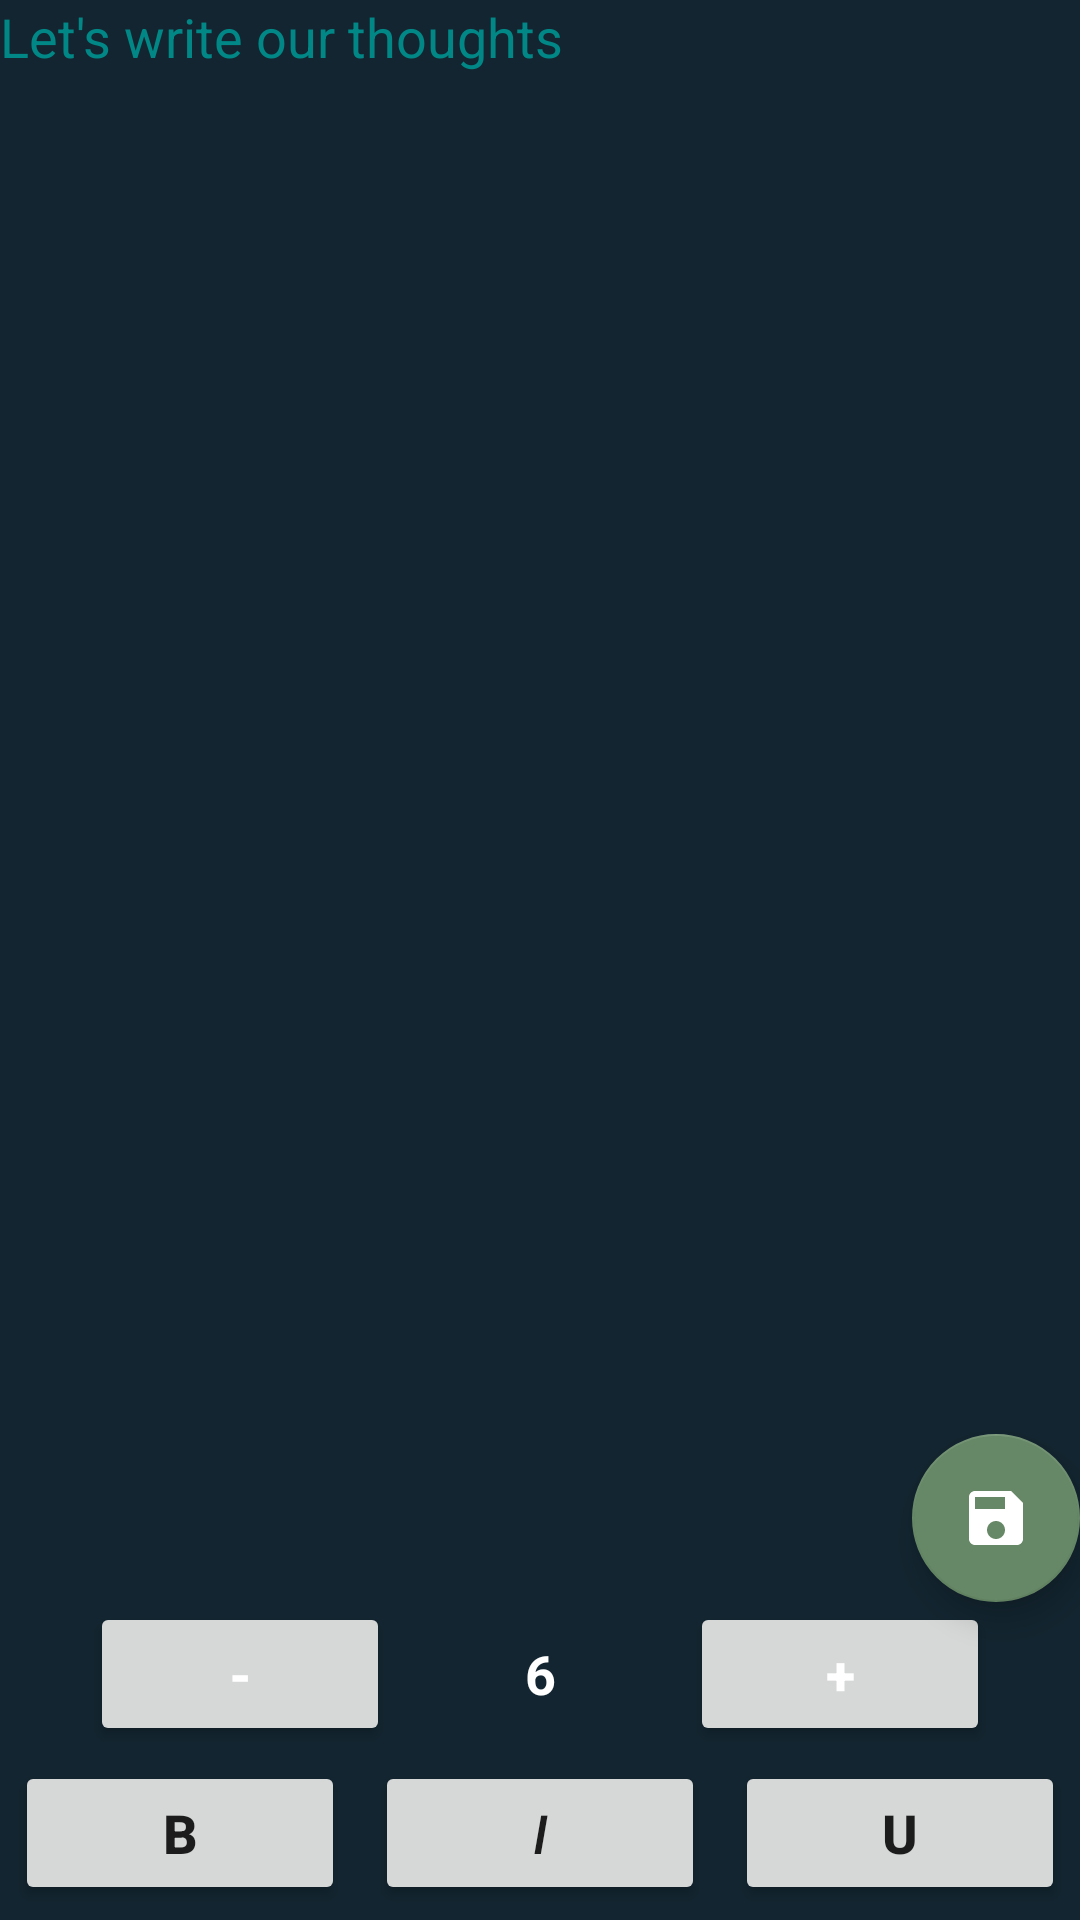

Produce the Android XML layout that renders to this screen, including the resource entries it uses.
<!-- AndroidManifest.xml: application theme Theme.Note_me_down -->
<!-- res/layout/activity_main.xml -->
<?xml version="1.0" encoding="utf-8"?>
<RelativeLayout xmlns:android="http://schemas.android.com/apk/res/android"
    xmlns:app="http://schemas.android.com/apk/res-auto"
    xmlns:tools="http://schemas.android.com/tools"
    android:layout_width="match_parent"
    android:layout_height="match_parent"
    tools:context=".MainActivity">

   <EditText
       android:layout_width="match_parent"
       android:layout_height="match_parent"
       android:id="@+id/idedit"
       android:layout_alignParentTop="true"
       android:background="@color/BGcolor"
       android:textColorHint="@color/teal_700"
       android:textColor="@color/white"
       android:layout_above="@id/Linerlayout"
       android:hint="Let's write our thoughts"
       android:textAppearance="@style/TextAppearance.AppCompat.Medium"
       android:gravity="start|top"
       android:inputType="textImeMultiLine"/>

    <com.google.android.material.floatingactionbutton.FloatingActionButton
        android:id="@+id/idFAB"
        android:layout_width="wrap_content"
        android:layout_height="wrap_content"
        android:layout_above="@id/Linerlayout2"
        android:layout_alignParentEnd="true"
        android:layout_alignParentRight="true"
        android:onClick="saveButton"
        android:src="@drawable/ic_baseline_save_24"
        app:tint="@color/white"
        app:backgroundTint="@color/fab_color"
        />


    <LinearLayout
        android:layout_width="match_parent"
        android:layout_height="wrap_content"
        android:id="@+id/Linerlayout"
        android:orientation="horizontal"
        android:layout_alignParentBottom="true"
        android:weightSum="3"
        android:background="@color/BGcolor"
        >
        <Button
            android:layout_width="8dp"
            android:layout_height="wrap_content"
            android:layout_weight="1"
            android:layout_margin="5dp"
            android:text="B"
            android:textStyle="bold"
            android:textSize="18sp"
            android:id="@+id/idbold"
            />
        <Button
            android:layout_width="8dp"
            android:layout_height="wrap_content"
            android:layout_weight="1"
            android:layout_margin="5dp"
            android:text="I"
            android:textStyle="italic"
            android:textSize="18sp"
            android:id="@+id/iditalic"
            />

        <Button
            android:id="@+id/idunderline"
            android:layout_width="8dp"
            android:layout_height="wrap_content"
            android:layout_margin="5dp"
            android:layout_weight="1"
            android:text="U"
            android:textSize="18sp"
            android:textStyle="bold" />

    </LinearLayout>

    <LinearLayout
        android:id="@+id/Linerlayout2"
        android:layout_width="300dp"
        android:layout_centerHorizontal="true"
        android:layout_height="wrap_content"
        android:layout_above="@+id/Linerlayout"
        android:background="@color/BGcolor"
        android:orientation="horizontal"
        android:weightSum="3">

        <Button
            android:id="@+id/reducesize"
            android:layout_width="8dp"
            android:layout_height="wrap_content"
            android:layout_weight="1"
            android:text="-"
            android:textColor="@color/white"
            android:textSize="18sp"
            android:textStyle="bold" />

        <TextView
            android:id="@+id/idtextsize"
            android:layout_width="8dp"
            android:layout_height="wrap_content"
            android:layout_weight="1"
            android:gravity="center"
            android:text="6"
            android:textAlignment="center"
            android:textColor="@color/white"
            android:textSize="18sp"
            android:textStyle="bold" />

        <Button
            android:id="@+id/increasesize"
            android:layout_width="8dp"
            android:layout_height="wrap_content"
            android:layout_weight="1"
            android:text="+"
            android:textColor="@color/white"
            android:textSize="18sp"
            android:textStyle="bold" />
    </LinearLayout>

</RelativeLayout>
<!-- resources referenced by this layout -->
<resources>
  <color name="BGcolor">#132530</color>
  <color name="fab_color">#686</color>
  <color name="teal_700">#FF018786</color>
  <color name="white">#FFFFFFFF</color>
  <!-- drawable ic_baseline_save_24 (drawable) -->
  <vector android:height="24dp" android:tint="#F2F3F9"
      android:viewportHeight="24" android:viewportWidth="24"
      android:width="24dp" xmlns:android="http://schemas.android.com/apk/res/android">
      <path android:fillColor="@android:color/white" android:pathData="M17,3L5,3c-1.11,0 -2,0.9 -2,2v14c0,1.1 0.89,2 2,2h14c1.1,0 2,-0.9 2,-2L21,7l-4,-4zM12,19c-1.66,0 -3,-1.34 -3,-3s1.34,-3 3,-3 3,1.34 3,3 -1.34,3 -3,3zM15,9L5,9L5,5h10v4z"/>
  </vector>
  <style name="Theme.Note_me_down" parent="Theme.MaterialComponents.DayNight.DarkActionBar">
          
          <item name="colorPrimary">@color/purple_500</item>
          <item name="colorPrimaryVariant">@color/purple_700</item>
          <item name="colorOnPrimary">@color/white</item>
          
          <item name="colorSecondary">@color/teal_200</item>
          <item name="colorSecondaryVariant">@color/teal_700</item>
          <item name="colorOnSecondary">@color/black</item>
          
          <item name="android:statusBarColor" tools:targetApi="l">?attr/colorPrimaryVariant</item>
          
      </style>
  <color name="purple_500">#01388A</color>
  <color name="purple_700">#01388A</color>
  <color name="teal_200">#01388A</color>
  <color name="black">#FF000000</color>
</resources>
